Dataset: pr (GitHub, ndrpscl/MNetv3). Classes: butterhead lettuce, crisphead lettuce, curly lettuce, iceberg lettuce, lollo lettuce, looseleaf lettuce, oak leaf lettuce, red leaf lettuce, romaine lettuce.

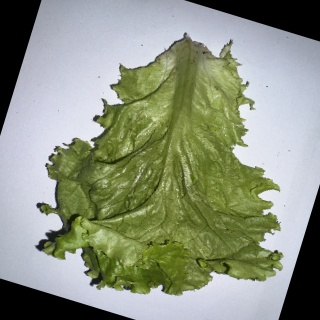
Label: looseleaf lettuce

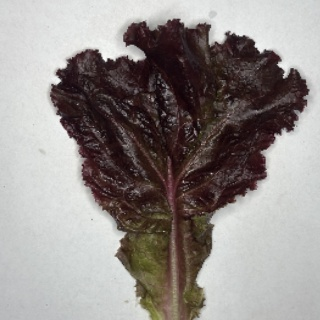
Label: lollo lettuce

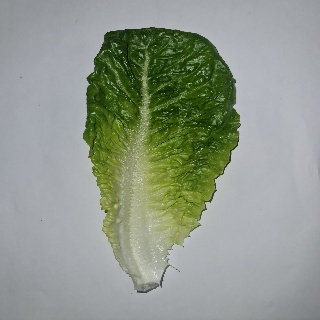
Label: romaine lettuce

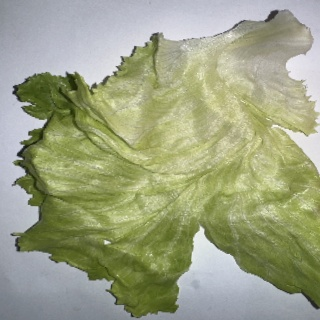
Label: iceberg lettuce

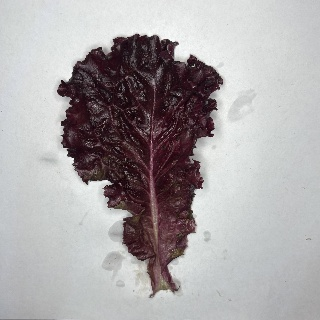
Label: red leaf lettuce

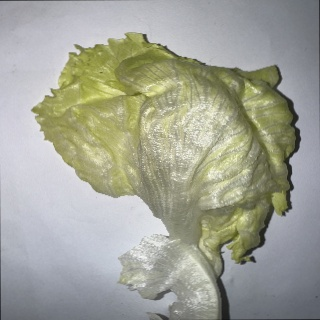
Label: crisphead lettuce
